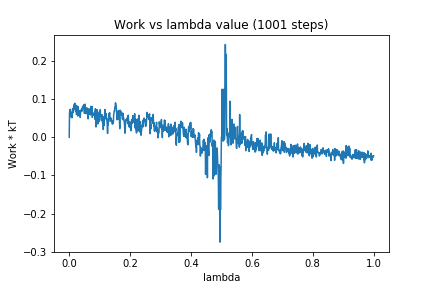

Data behind this chart, as committed beside it:
0, 0.0
1, 0.06367
2, 0.07127
3, 0.06506
4, 0.07273
5, 0.05314
6, 0.0608
7, 0.0601
8, 0.06502
9, 0.05078
10, 0.05168
11, 0.06794
12, 0.07441
13, 0.06518
14, 0.0733
15, 0.08434
16, 0.07647
17, 0.07374
18, 0.08872
19, 0.07824
20, 0.08754
21, 0.06716
22, 0.08146
23, 0.08249
24, 0.0592
25, 0.07177
26, 0.07052
27, 0.08098
28, 0.05539
29, 0.07931
30, 0.07508
31, 0.05686
32, 0.06522
33, 0.06461
34, 0.06767
35, 0.06938
36, 0.05187
37, 0.0601
38, 0.07047
39, 0.0704
40, 0.06825
41, 0.07497
42, 0.06984
43, 0.06857
44, 0.08095
45, 0.07888
46, 0.07495
47, 0.08055
48, 0.08478
49, 0.07934
50, 0.06231
51, 0.07764
52, 0.08646
53, 0.06327
54, 0.06204
55, 0.06469
56, 0.07528
57, 0.06159
58, 0.07671
59, 0.06974
60, 0.0741
... 940 more rows
